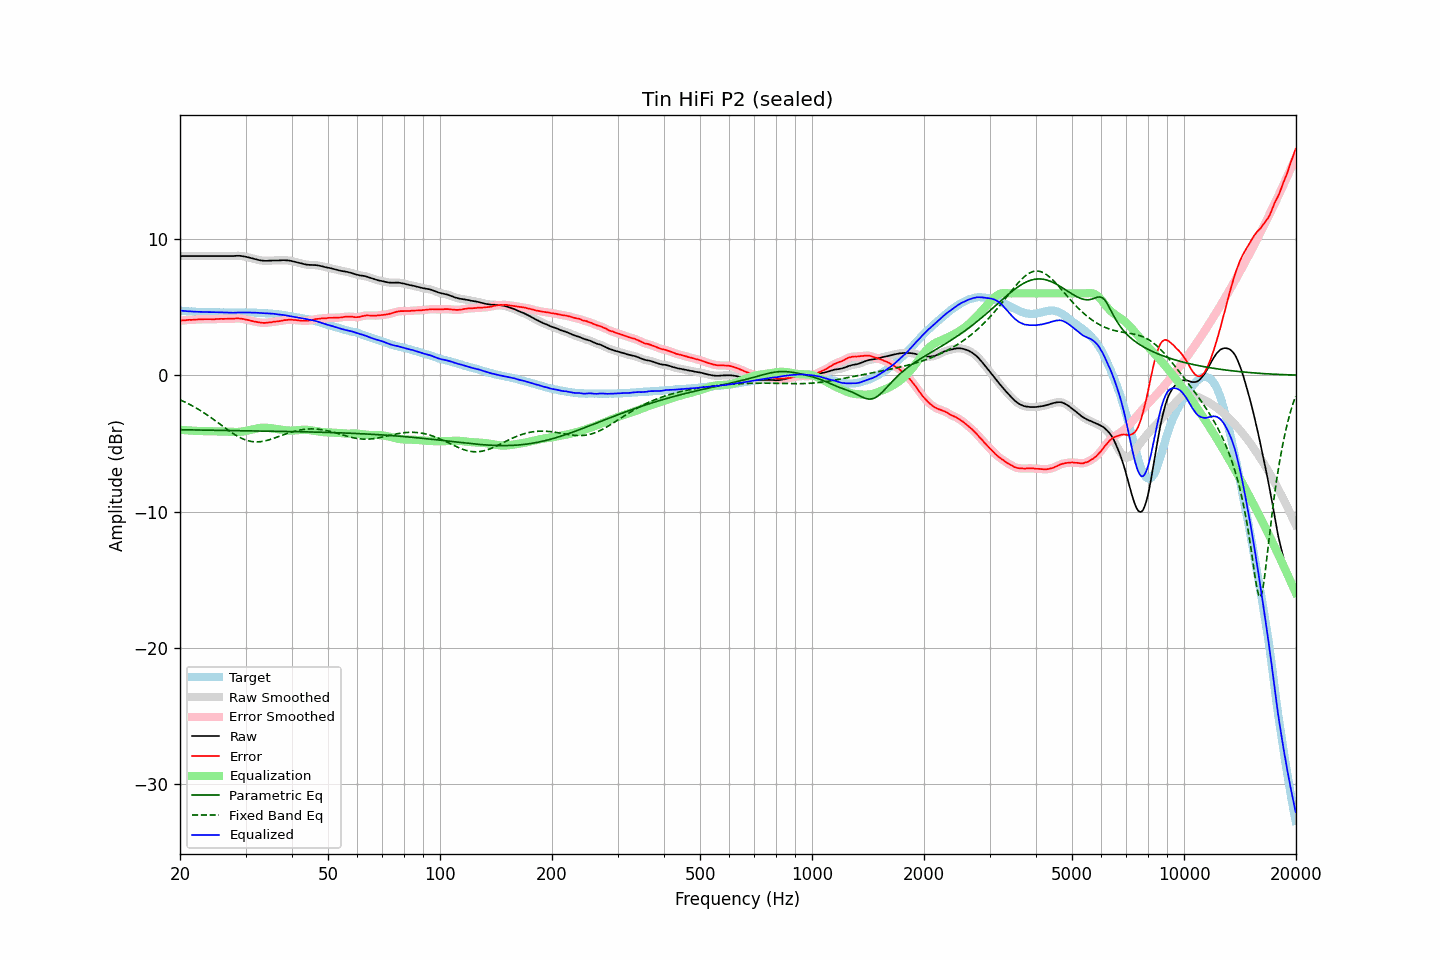

The table this chart was drawn from, first rows:
frequency, raw, error, smoothed, error_smoothed, equalization, parametric_eq, fixed_band_eq, equalized_raw, equalized_smoothed, target
20.00, 8.74, 3.99, 8.74, 4.00, -4.00, -4.00, -1.81, 4.74, 4.74, 4.75
20.20, 8.74, 4.01, 8.74, 4.01, -4.01, -4.00, -1.86, 4.73, 4.73, 4.72
20.40, 8.74, 4.02, 8.74, 4.02, -4.02, -4.00, -1.91, 4.72, 4.72, 4.71
20.61, 8.74, 4.02, 8.74, 4.03, -4.03, -4.00, -1.97, 4.71, 4.71, 4.71
20.81, 8.74, 4.04, 8.74, 4.04, -4.04, -4.00, -2.02, 4.70, 4.70, 4.69
21.02, 8.74, 4.05, 8.74, 4.05, -4.05, -4.01, -2.08, 4.69, 4.69, 4.68
21.23, 8.74, 4.06, 8.74, 4.06, -4.06, -4.01, -2.14, 4.68, 4.68, 4.67
21.44, 8.74, 4.05, 8.74, 4.06, -4.06, -4.01, -2.20, 4.67, 4.67, 4.68
21.66, 8.74, 4.06, 8.74, 4.07, -4.07, -4.01, -2.27, 4.67, 4.67, 4.67
21.87, 8.74, 4.08, 8.74, 4.07, -4.08, -4.02, -2.33, 4.66, 4.66, 4.66
22.09, 8.74, 4.09, 8.74, 4.08, -4.08, -4.02, -2.40, 4.66, 4.66, 4.65
22.31, 8.74, 4.09, 8.74, 4.09, -4.09, -4.02, -2.47, 4.65, 4.65, 4.65
22.54, 8.74, 4.10, 8.74, 4.09, -4.09, -4.02, -2.54, 4.65, 4.65, 4.64
22.76, 8.74, 4.09, 8.74, 4.09, -4.10, -4.02, -2.61, 4.64, 4.64, 4.65
22.99, 8.74, 4.10, 8.74, 4.10, -4.10, -4.03, -2.69, 4.64, 4.64, 4.64
23.22, 8.74, 4.11, 8.74, 4.10, -4.10, -4.03, -2.77, 4.63, 4.63, 4.63
23.45, 8.74, 4.11, 8.74, 4.11, -4.10, -4.03, -2.84, 4.63, 4.63, 4.63
23.69, 8.74, 4.11, 8.74, 4.11, -4.10, -4.03, -2.92, 4.63, 4.63, 4.63
23.92, 8.74, 4.11, 8.74, 4.11, -4.11, -4.03, -3.00, 4.63, 4.63, 4.63
24.16, 8.74, 4.11, 8.74, 4.11, -4.11, -4.04, -3.09, 4.63, 4.63, 4.63
24.40, 8.74, 4.10, 8.74, 4.10, -4.11, -4.04, -3.17, 4.63, 4.63, 4.64
24.65, 8.74, 4.10, 8.74, 4.11, -4.11, -4.04, -3.25, 4.62, 4.62, 4.63
24.89, 8.74, 4.11, 8.74, 4.11, -4.12, -4.04, -3.34, 4.62, 4.62, 4.62
25.14, 8.74, 4.12, 8.74, 4.12, -4.12, -4.04, -3.43, 4.62, 4.62, 4.61
25.39, 8.74, 4.12, 8.74, 4.13, -4.12, -4.04, -3.51, 4.61, 4.61, 4.61
25.65, 8.74, 4.14, 8.74, 4.13, -4.13, -4.05, -3.60, 4.61, 4.61, 4.60
25.91, 8.74, 4.14, 8.74, 4.13, -4.13, -4.05, -3.69, 4.61, 4.61, 4.60
26.16, 8.74, 4.13, 8.74, 4.13, -4.13, -4.05, -3.77, 4.60, 4.60, 4.61
26.43, 8.74, 4.14, 8.74, 4.13, -4.14, -4.05, -3.86, 4.60, 4.60, 4.60
26.69, 8.74, 4.14, 8.74, 4.14, -4.14, -4.05, -3.95, 4.60, 4.60, 4.60
26.96, 8.74, 4.14, 8.74, 4.14, -4.14, -4.06, -4.03, 4.59, 4.59, 4.60
27.23, 8.74, 4.15, 8.74, 4.15, -4.15, -4.06, -4.11, 4.59, 4.59, 4.59
27.50, 8.74, 4.15, 8.74, 4.15, -4.15, -4.06, -4.19, 4.58, 4.58, 4.58
27.77, 8.74, 4.14, 8.74, 4.15, -4.16, -4.06, -4.27, 4.58, 4.58, 4.59
28.05, 8.75, 4.15, 8.75, 4.16, -4.16, -4.06, -4.35, 4.59, 4.59, 4.59
28.33, 8.76, 4.17, 8.75, 4.16, -4.16, -4.06, -4.42, 4.60, 4.59, 4.59
28.62, 8.76, 4.17, 8.76, 4.17, -4.16, -4.07, -4.49, 4.60, 4.60, 4.59
28.90, 8.76, 4.16, 8.76, 4.16, -4.15, -4.07, -4.55, 4.60, 4.60, 4.60
29.19, 8.75, 4.15, 8.74, 4.15, -4.14, -4.07, -4.61, 4.61, 4.60, 4.60
29.48, 8.73, 4.13, 8.73, 4.13, -4.13, -4.07, -4.67, 4.60, 4.60, 4.60
29.78, 8.71, 4.11, 8.71, 4.11, -4.11, -4.07, -4.71, 4.60, 4.60, 4.59
30.08, 8.69, 4.07, 8.68, 4.08, -4.08, -4.08, -4.76, 4.60, 4.60, 4.61
30.38, 8.66, 4.06, 8.66, 4.05, -4.06, -4.08, -4.79, 4.60, 4.60, 4.60
30.68, 8.63, 4.03, 8.63, 4.03, -4.03, -4.08, -4.83, 4.60, 4.60, 4.60
30.99, 8.60, 4.00, 8.60, 4.00, -4.00, -4.08, -4.85, 4.60, 4.60, 4.60
31.30, 8.57, 3.97, 8.57, 3.97, -3.97, -4.08, -4.87, 4.59, 4.59, 4.60
31.61, 8.54, 3.94, 8.54, 3.95, -3.95, -4.08, -4.88, 4.59, 4.59, 4.59
31.93, 8.51, 3.93, 8.51, 3.92, -3.92, -4.09, -4.89, 4.59, 4.59, 4.58
32.24, 8.48, 3.90, 8.48, 3.90, -3.90, -4.09, -4.89, 4.58, 4.58, 4.58
32.57, 8.45, 3.88, 8.45, 3.88, -3.88, -4.09, -4.89, 4.57, 4.57, 4.57
32.89, 8.43, 3.86, 8.43, 3.86, -3.86, -4.09, -4.87, 4.56, 4.56, 4.56
33.22, 8.41, 3.84, 8.41, 3.85, -3.85, -4.09, -4.86, 4.55, 4.56, 4.56
33.55, 8.40, 3.84, 8.39, 3.84, -3.85, -4.09, -4.84, 4.55, 4.55, 4.56
33.89, 8.39, 3.84, 8.39, 3.84, -3.85, -4.10, -4.81, 4.54, 4.54, 4.55
34.23, 8.39, 3.85, 8.39, 3.85, -3.85, -4.10, -4.78, 4.53, 4.54, 4.53
34.57, 8.40, 3.86, 8.39, 3.86, -3.86, -4.10, -4.75, 4.53, 4.53, 4.53
34.92, 8.41, 3.89, 8.40, 3.88, -3.88, -4.10, -4.72, 4.53, 4.53, 4.52
35.27, 8.41, 3.88, 8.41, 3.90, -3.89, -4.10, -4.68, 4.52, 4.52, 4.53
35.62, 8.42, 3.92, 8.41, 3.91, -3.91, -4.11, -4.64, 4.51, 4.51, 4.49
35.97, 8.42, 3.93, 8.42, 3.93, -3.92, -4.11, -4.60, 4.49, 4.49, 4.49
... 635 more rows
